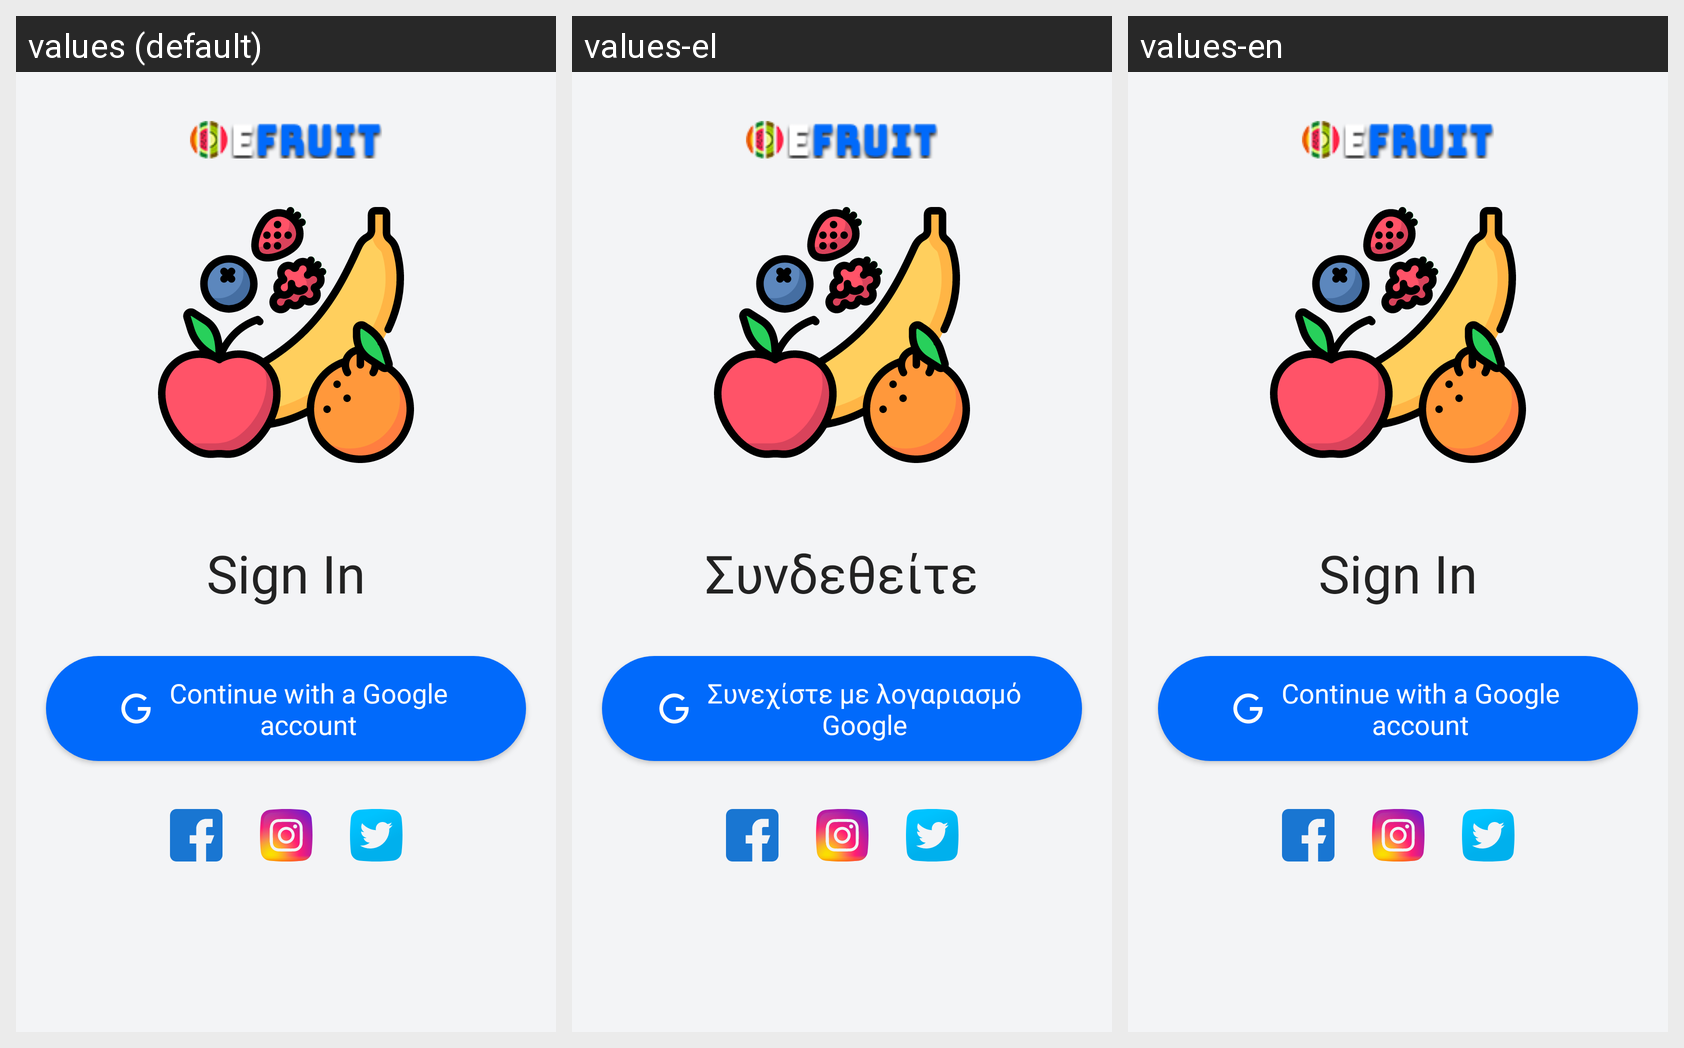

For this localized Android screen grid, give each drawn string resource with its value in every locale shown.
Android screen res/layout/activity_sign_in.xml rendered under 3 locales, left to right: values (default), values-el, values-en. Device: Nexus 5 (rendered at 1080×1920; each locale shown at half size, 540×960, under a caption strip naming it); theme BaseTheme.
Strings drawn on this screen, with the default value and each locale's value (text and hints the layout hard-codes, and strings that could not be matched under every locale, appear in the picture but are not listed):

header_sign_in
  values: Sign In
  values-el: Συνδεθείτε
  values-en: Sign In  [not translated; the default value is used]

button_sign_in_with_google
  values: Continue with a Google account
  values-el: Συνεχίστε με λογαριασμό Google
  values-en: Continue with a Google account  [not translated; the default value is used]
